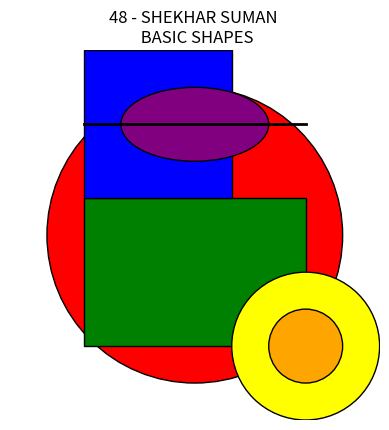

Python code for this plot:
import matplotlib.pyplot as plt
import matplotlib.patches as patches

fig, ax = plt.subplots()

circle = plt.Circle((0.5, 0.5), 0.4, edgecolor='black', facecolor='red')
ax.add_patch(circle)

rectangle = plt.Rectangle((0.2, 0.2), 0.6, 0.4, edgecolor='black', facecolor='green')
ax.add_patch(rectangle)

square = plt.Rectangle((0.2, 0.6), 0.4, 0.4, edgecolor='black', facecolor='blue')
ax.add_patch(square)

circle_outer = plt.Circle((0.8, 0.2), 0.2, edgecolor='black', facecolor='yellow')
circle_inner = plt.Circle((0.8, 0.2), 0.1, edgecolor='black', facecolor='orange')
ax.add_patch(circle_outer)
ax.add_patch(circle_inner)

ellipse = patches.Ellipse((0.5, 0.8), 0.4, 0.2, edgecolor='black', facecolor='purple')
ax.add_patch(ellipse)

line = plt.Line2D([0.2, 0.8], [0.8, 0.8], color='black', linewidth=2)
ax.add_line(line)

ax.set_xlim(0, 1)
ax.set_ylim(0, 1)

ax.set_aspect('equal', adjustable='box')

ax.axis('off')

plt.title('48 - SHEKHAR SUMAN \n BASIC SHAPES')
plt.show()
